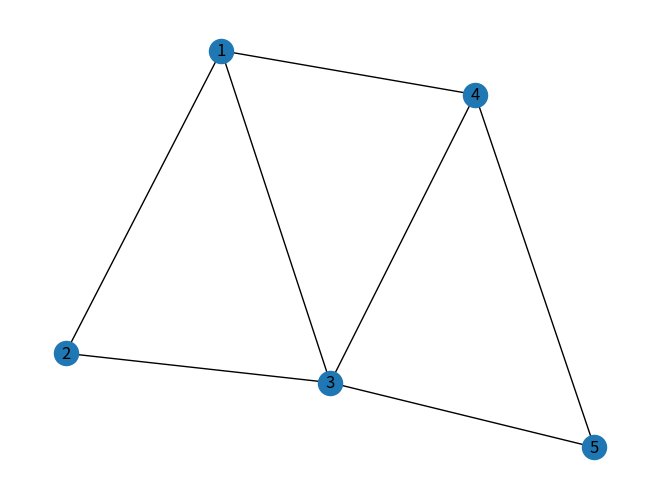
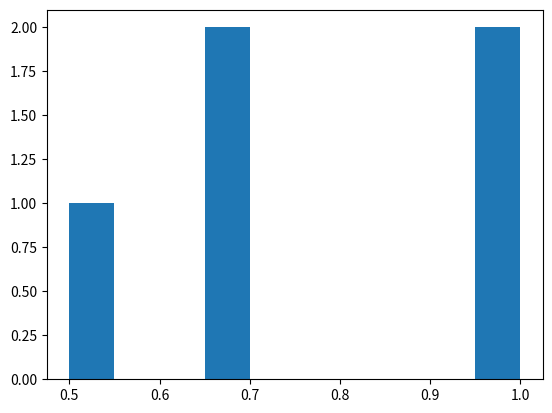

Generate these figures, in order, with matplotlib:
#%%
import numpy as np
import networkx as nx
import matplotlib.pyplot as plt
import pylab
  
G = nx.Graph()

G.add_node(1)
G.add_node(2)
G.add_node(3)
G.add_node(4)
G.add_node(5)

G.add_edge(1, 2)
G.add_edge(1, 3)
G.add_edge(1, 4)

G.add_edge(2, 3)

G.add_edge(3, 4)
G.add_edge(3, 5)

G.add_edge(4, 5)
  
nx.draw(G, with_labels = True)
pylab.show()
degrees = [val for (node, val) in G.degree()]
clustering = nx.clustering(G)
print(clustering)
print("Average Clustering: " + str(sum(dict(clustering).values())/G.number_of_nodes()))
print("Diameter: " + str(nx.diameter(G)))
plt.hist(dict(clustering).values())
print("Adjacency Matrix: " + str(nx.adjacency_matrix(G).todense()))
print("Cliques: " + str(list(nx.enumerate_all_cliques(G))))
print("Simple Paths: " + str(list(nx.all_simple_paths(G,1,4))))
# %%
